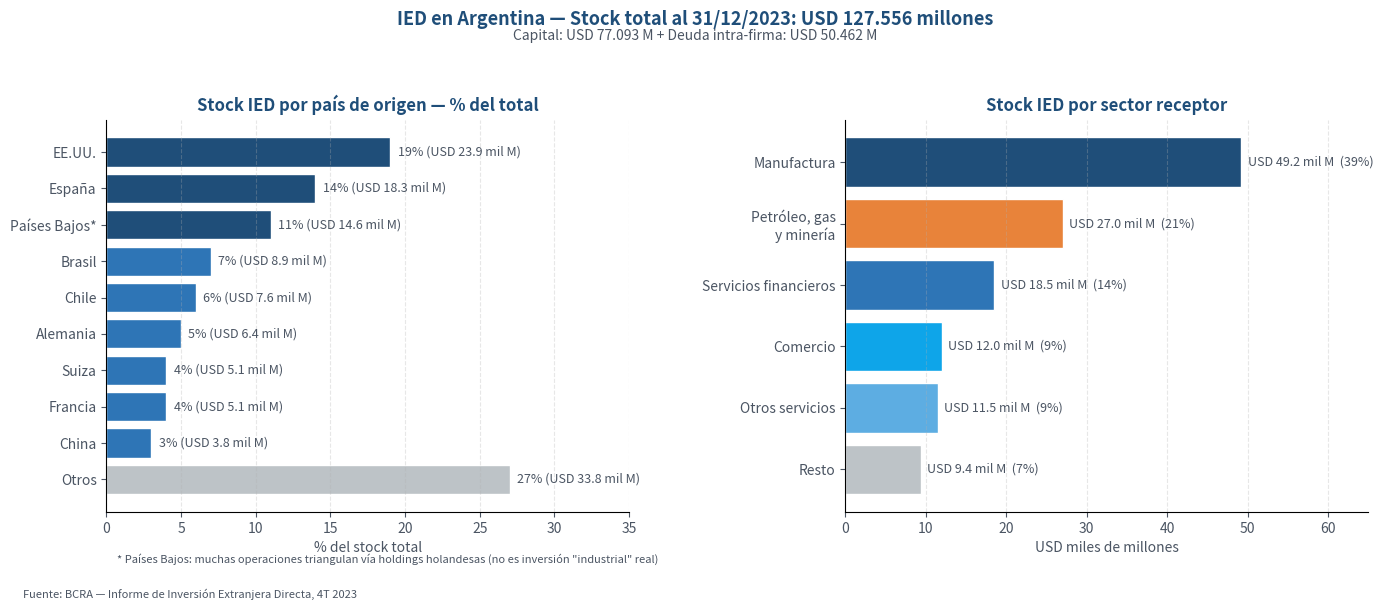

The matplotlib source for this figure: (Note: this script raises an exception after producing the figure.)
"""
IED en Argentina — Stock por país de origen y por sector.
2 subplots integrados.
"""
import sys
import os
sys.stdout.reconfigure(encoding='utf-8')

import matplotlib.pyplot as plt
import numpy as np

AZUL_OSCURO = '#1F4E79'
AZUL_MEDIO = '#2E75B6'
AZUL_CLARO = '#0EA5E9'
NARANJA = '#E8833A'
VERDE = '#27AE60'
GRIS = '#4B5563'

fig = plt.figure(figsize=(14, 6))

# --- Panel 1: Top países de origen (% del stock) ---
ax1 = plt.subplot(1, 2, 1)
paises = ['EE.UU.', 'España', 'Países Bajos*', 'Brasil', 'Chile', 'Alemania',
          'Suiza', 'Francia', 'China', 'Otros']
pct = [19, 14, 11, 7, 6, 5, 4, 4, 3, 27]
montos = [23.9, 18.3, 14.6, 8.9, 7.6, 6.4, 5.1, 5.1, 3.8, 33.8]  # miles de millones
colores = [AZUL_OSCURO] * 3 + [AZUL_MEDIO] * 6 + ['#BDC3C7']

bars1 = ax1.barh(paises, pct, color=colores, edgecolor='white', linewidth=1.0)
for i, (p, m) in enumerate(zip(pct, montos)):
    ax1.text(p + 0.5, i, f'{p}% (USD {m:.1f} mil M)', va='center', ha='left',
             fontsize=9, color=GRIS)

ax1.invert_yaxis()
ax1.set_title('Stock IED por país de origen — % del total',
              fontsize=12, color=AZUL_OSCURO, fontweight='bold')
ax1.set_xlabel('% del stock total', fontsize=10, color=GRIS)
ax1.set_xlim(0, 35)
ax1.spines['top'].set_visible(False)
ax1.spines['right'].set_visible(False)
ax1.tick_params(colors=GRIS)
ax1.grid(axis='x', linestyle='--', alpha=0.3)

# Nota sobre Países Bajos
ax1.text(0.02, -0.13, '* Países Bajos: muchas operaciones triangulan vía holdings holandesas (no es inversión "industrial" real)',
         transform=ax1.transAxes, fontsize=8, color=GRIS, style='italic')

# --- Panel 2: Stock IED por sector (USD miles de millones) ---
ax2 = plt.subplot(1, 2, 2)
sectores = ['Manufactura', 'Petróleo, gas\ny minería', 'Servicios financieros',
            'Comercio', 'Otros servicios', 'Resto']
montos_sector = [49.2, 27.0, 18.5, 12.0, 11.5, 9.4]
colors_sect = [AZUL_OSCURO, NARANJA, AZUL_MEDIO, AZUL_CLARO, '#5DADE2', '#BDC3C7']

bars2 = ax2.barh(sectores, montos_sector, color=colors_sect, edgecolor='white', linewidth=1.0)
for i, m in enumerate(montos_sector):
    pct_total = (m / sum(montos_sector)) * 100
    ax2.text(m + 0.8, i, f'USD {m:.1f} mil M  ({pct_total:.0f}%)',
             va='center', ha='left', fontsize=9, color=GRIS)

ax2.invert_yaxis()
ax2.set_title('Stock IED por sector receptor',
              fontsize=12, color=AZUL_OSCURO, fontweight='bold')
ax2.set_xlabel('USD miles de millones', fontsize=10, color=GRIS)
ax2.set_xlim(0, 65)
ax2.spines['top'].set_visible(False)
ax2.spines['right'].set_visible(False)
ax2.tick_params(colors=GRIS)
ax2.grid(axis='x', linestyle='--', alpha=0.3)

# Título y subtítulo
fig.suptitle('IED en Argentina — Stock total al 31/12/2023: USD 127.556 millones',
             fontsize=13, color=AZUL_OSCURO, fontweight='bold', y=0.99)

fig.text(0.5, 0.94, 'Capital: USD 77.093 M + Deuda intra-firma: USD 50.462 M',
         ha='center', fontsize=10, color=GRIS, style='italic')

fig.text(0.02, 0.01, 'Fuente: BCRA — Informe de Inversión Extranjera Directa, 4T 2023',
         fontsize=8, color=GRIS, style='italic')

plt.tight_layout(rect=[0, 0.025, 1, 0.93])
out = os.path.join(os.path.dirname(__file__), '..', 'graficos', 'ied_argentina_origen_sector.png')
plt.savefig(out, dpi=150, bbox_inches='tight', facecolor='white')
print(f'Generado: {out}')
